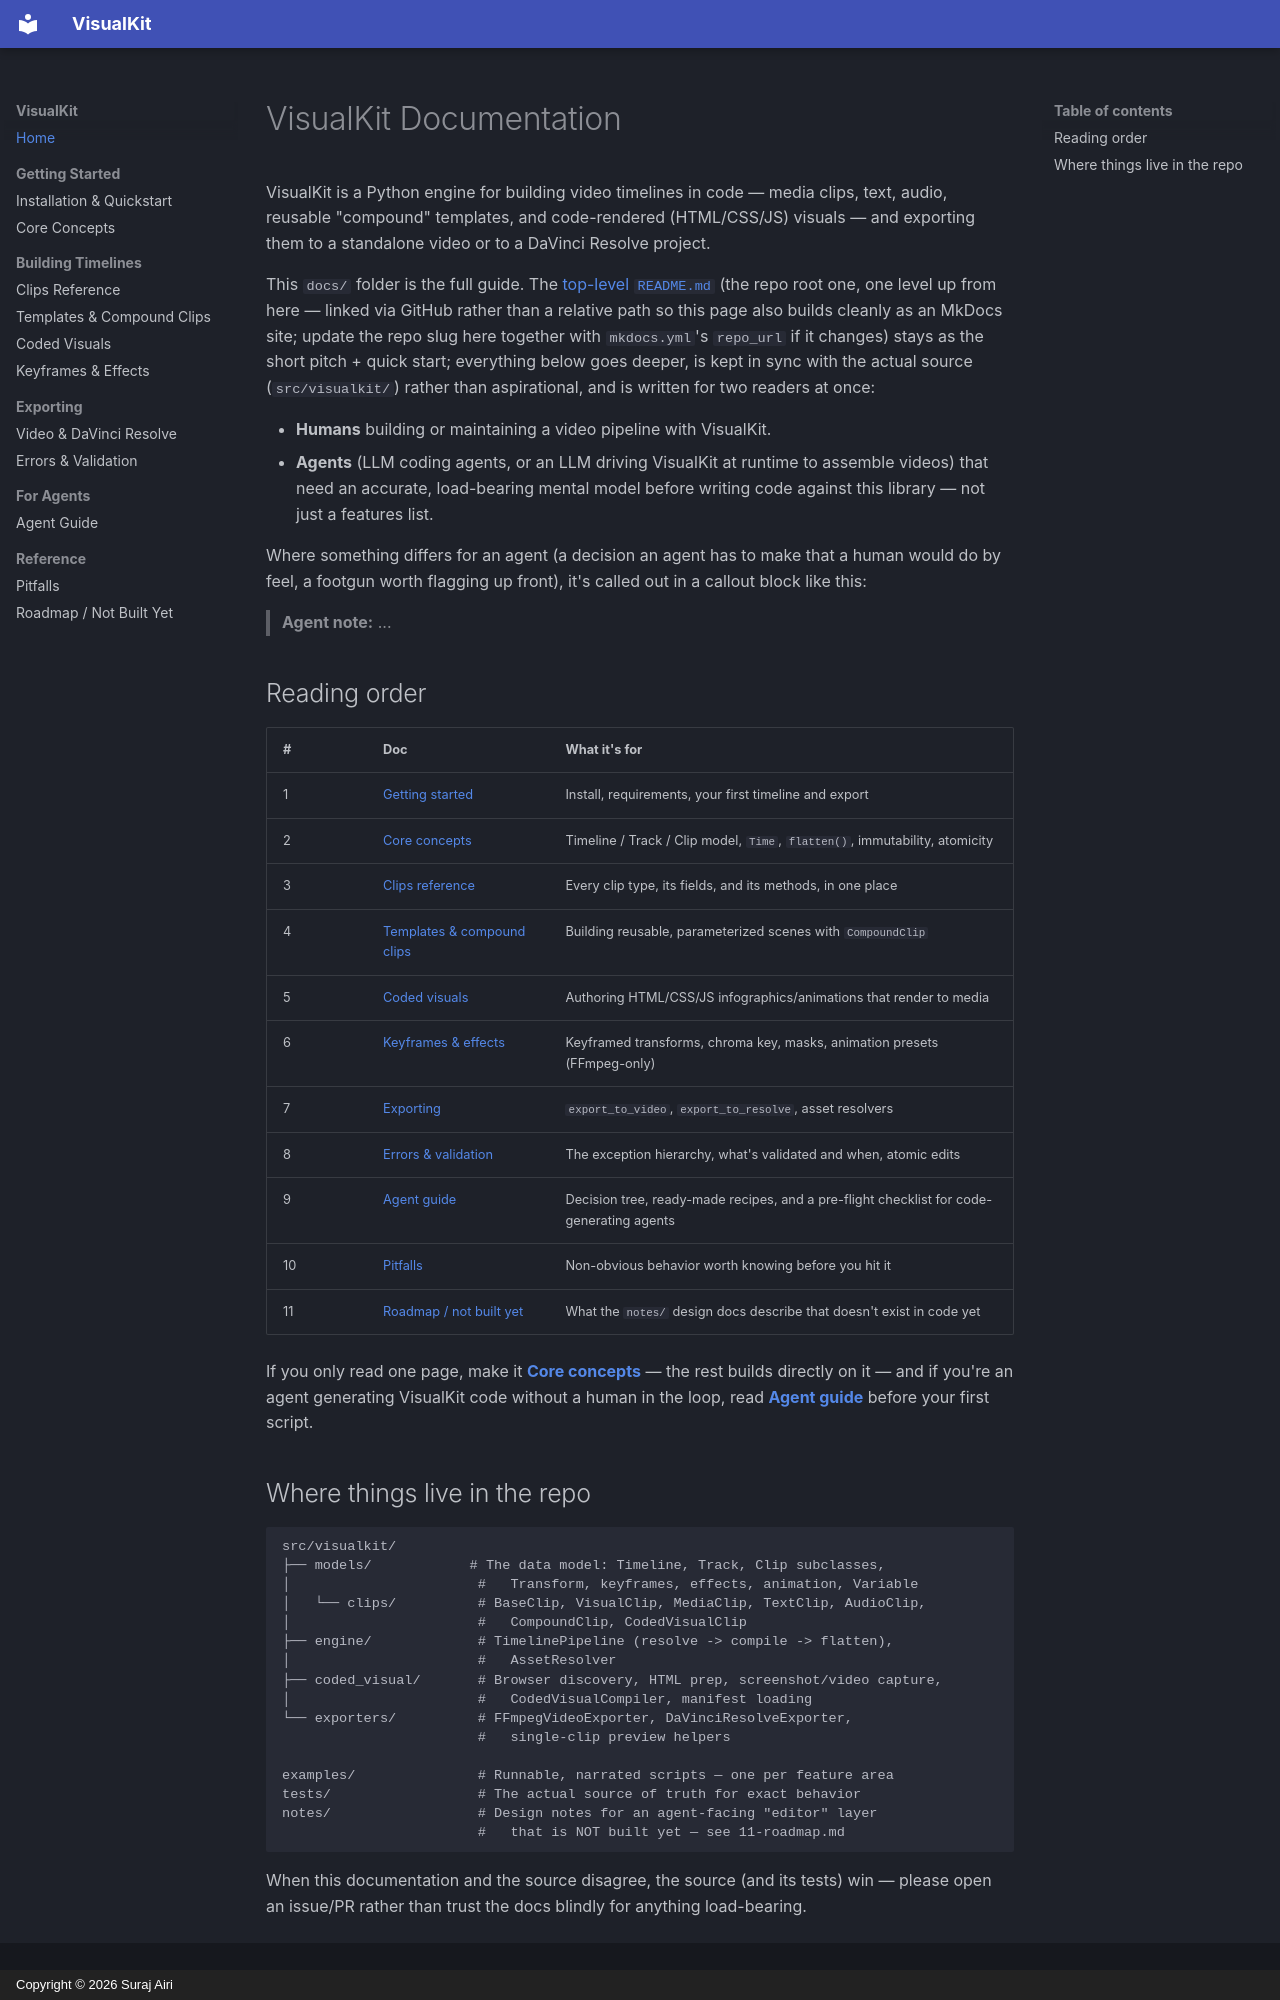

repository: SurajAiri/visualkit · page: index.html · generator: mkdocs · copyright: Copyright © 2026 Suraj Airi

# VisualKit Documentation

VisualKit is a Python engine for building video timelines in code — media
clips, text, audio, reusable "compound" templates, and code-rendered
(HTML/CSS/JS) visuals — and exporting them to a standalone video or to a
DaVinci Resolve project.

This `docs/` folder is the full guide. The
[top-level `README.md`](https://github.com/SurajAiri/visualkit/blob/main/README.md)
(the repo root one, one level up from here — linked via GitHub rather than a
relative path so this page also builds cleanly as an MkDocs site; update the
repo slug here together with `mkdocs.yml`'s `repo_url` if it changes)
stays as the short pitch + quick start; everything below goes deeper, is kept
in sync with the actual source (`src/visualkit/`) rather than aspirational,
and is written for two readers at once:

- **Humans** building or maintaining a video pipeline with VisualKit.
- **Agents** (LLM coding agents, or an LLM driving VisualKit at runtime to
  assemble videos) that need an accurate, load-bearing mental model before
  writing code against this library — not just a features list.

Where something differs for an agent (a decision an agent has to make that a
human would do by feel, a footgun worth flagging up front), it's called out
in a callout block like this:

> **Agent note:** ...

## Reading order

| # | Doc | What it's for |
|---|-----|----------------|
| 1 | [Getting started](01-getting-started.md) | Install, requirements, your first timeline and export |
| 2 | [Core concepts](02-concepts.md) | Timeline / Track / Clip model, `Time`, `flatten()`, immutability, atomicity |
| 3 | [Clips reference](03-clips-reference.md) | Every clip type, its fields, and its methods, in one place |
| 4 | [Templates & compound clips](04-templates-and-compounds.md) | Building reusable, parameterized scenes with `CompoundClip` |
| 5 | [Coded visuals](05-coded-visuals.md) | Authoring HTML/CSS/JS infographics/animations that render to media |
| 6 | [Keyframes & effects](06-keyframes-and-effects.md) | Keyframed transforms, chroma key, masks, animation presets (FFmpeg-only) |
| 7 | [Exporting](07-exporting.md) | `export_to_video`, `export_to_resolve`, asset resolvers |
| 8 | [Errors & validation](08-errors-and-validation.md) | The exception hierarchy, what's validated and when, atomic edits |
| 9 | [Agent guide](09-agent-guide.md) | Decision tree, ready-made recipes, and a pre-flight checklist for code-generating agents |
| 10 | [Pitfalls](10-pitfalls.md) | Non-obvious behavior worth knowing before you hit it |
| 11 | [Roadmap / not built yet](11-roadmap.md) | What the `notes/` design docs describe that doesn't exist in code yet |

If you only read one page, make it **[Core concepts](02-concepts.md)** — the
rest builds directly on it — and if you're an agent generating VisualKit
code without a human in the loop, read **[Agent guide](09-agent-guide.md)**
before your first script.
